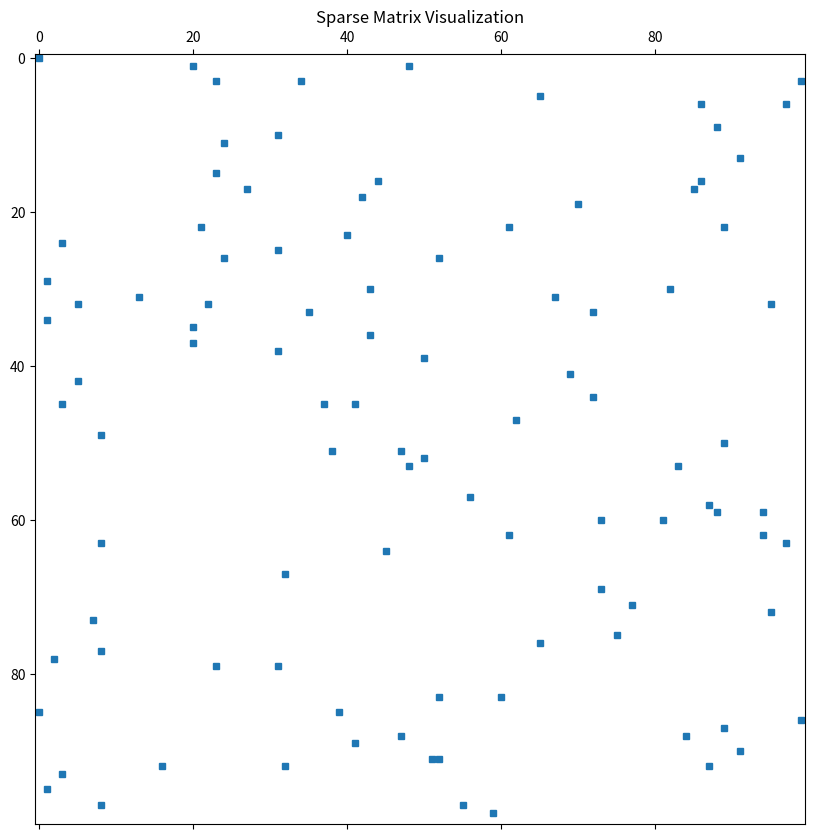

Write Python code to recreate this figure.
import numpy as np
import matplotlib.pyplot as plt
from scipy.sparse import random

# 创建稀疏矩阵
sparse_matrix = random(100, 100, density=0.01, format='coo')

# 创建可视化
plt.figure(figsize=(10, 10))
plt.spy(sparse_matrix, markersize=5)
plt.title("Sparse Matrix Visualization")

# 保存图像
plt.savefig('sparse_matrix.png')  # 默认保存为PNG格式
plt.close()  # 关闭图形，释放内存
